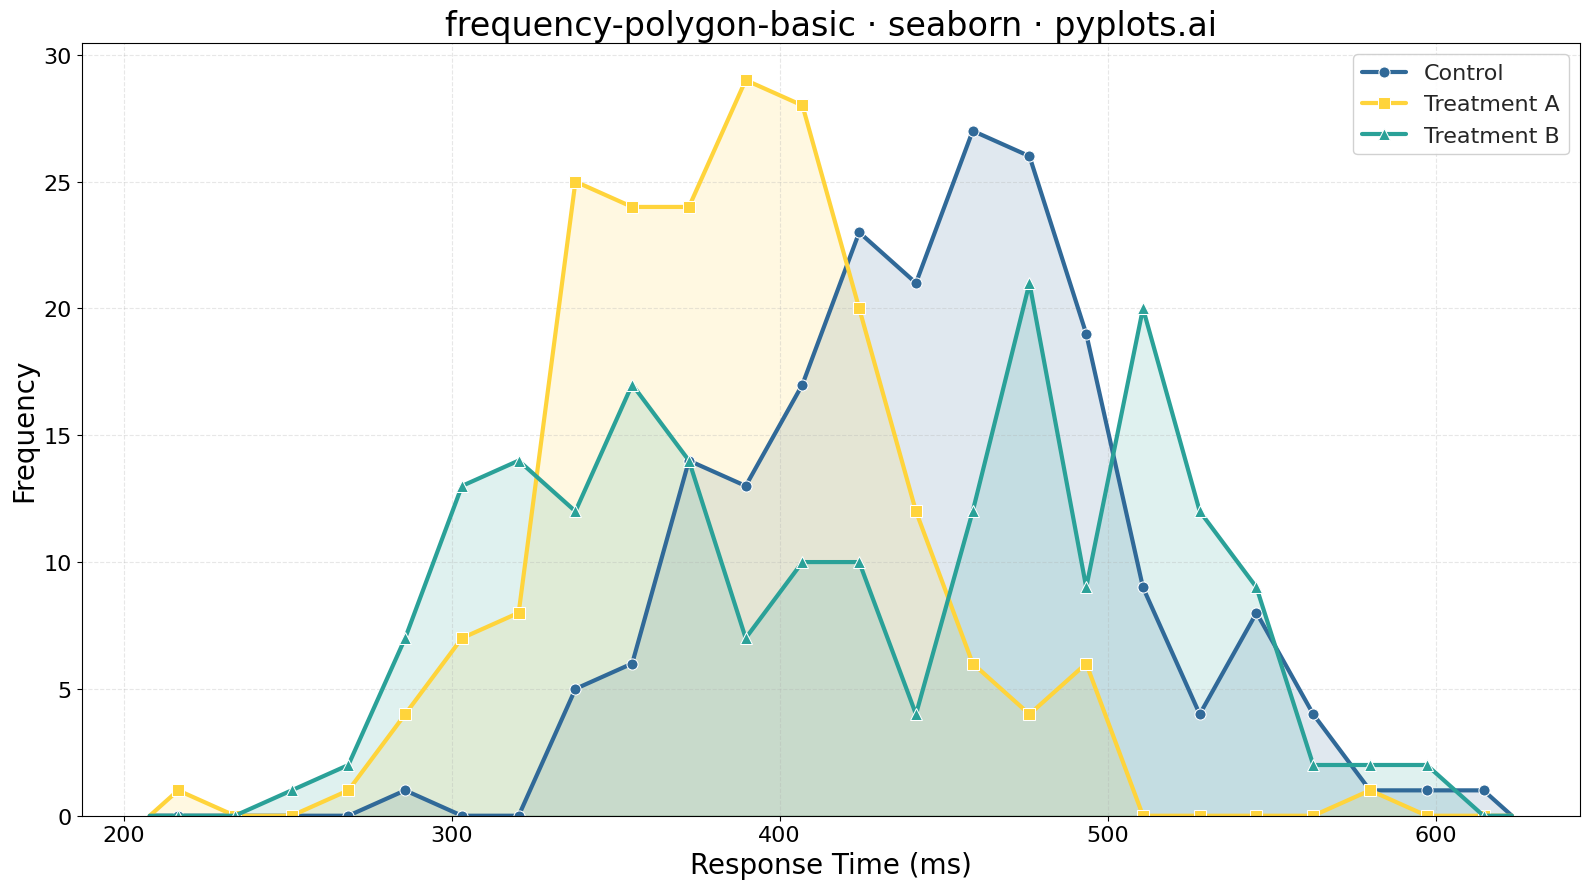

Here is the Python script that generated this plot:
""" pyplots.ai
frequency-polygon-basic: Frequency Polygon for Distribution Comparison
Library: seaborn 0.13.2 | Python 3.13.11
Quality: 92/100 | Created: 2026-01-09
"""

import matplotlib.pyplot as plt
import numpy as np
import seaborn as sns


# Data - Response times (ms) for three experimental conditions
np.random.seed(42)
n_per_group = 200

# Control group: centered around 450ms
control = np.random.normal(loc=450, scale=60, size=n_per_group)

# Treatment A: faster responses, centered around 380ms
treatment_a = np.random.normal(loc=380, scale=50, size=n_per_group)

# Treatment B: bimodal - some fast, some slow responders
treatment_b = np.concatenate(
    [
        np.random.normal(loc=350, scale=40, size=n_per_group // 2),
        np.random.normal(loc=500, scale=45, size=n_per_group // 2),
    ]
)

# Common bin edges for all groups (aligned for accurate comparison)
all_data = np.concatenate([control, treatment_a, treatment_b])
bins = np.linspace(all_data.min() - 10, all_data.max() + 10, 25)
bin_centers = (bins[:-1] + bins[1:]) / 2

# Compute frequencies for each group (extend to zero at ends for closed polygon)
ctrl_counts, _ = np.histogram(control, bins=bins)
ctrl_x = np.concatenate([[bins[0]], bin_centers, [bins[-1]]])
ctrl_y = np.concatenate([[0], ctrl_counts, [0]])

trt_a_counts, _ = np.histogram(treatment_a, bins=bins)
trt_a_x = np.concatenate([[bins[0]], bin_centers, [bins[-1]]])
trt_a_y = np.concatenate([[0], trt_a_counts, [0]])

trt_b_counts, _ = np.histogram(treatment_b, bins=bins)
trt_b_x = np.concatenate([[bins[0]], bin_centers, [bins[-1]]])
trt_b_y = np.concatenate([[0], trt_b_counts, [0]])

# Create figure
fig, ax = plt.subplots(figsize=(16, 9))
sns.set_style("whitegrid")

# Plot frequency polygons using seaborn's lineplot
# Control group - Python Blue
sns.lineplot(
    x=ctrl_x,
    y=ctrl_y,
    ax=ax,
    linewidth=3,
    color="#306998",
    label="Control",
    marker="o",
    markersize=8,
    markevery=slice(1, -1),
)
ax.fill_between(ctrl_x, ctrl_y, alpha=0.15, color="#306998")

# Treatment A - Python Yellow
sns.lineplot(
    x=trt_a_x,
    y=trt_a_y,
    ax=ax,
    linewidth=3,
    color="#FFD43B",
    label="Treatment A",
    marker="s",
    markersize=8,
    markevery=slice(1, -1),
)
ax.fill_between(trt_a_x, trt_a_y, alpha=0.15, color="#FFD43B")

# Treatment B - Teal (colorblind-safe)
sns.lineplot(
    x=trt_b_x,
    y=trt_b_y,
    ax=ax,
    linewidth=3,
    color="#2AA198",
    label="Treatment B",
    marker="^",
    markersize=8,
    markevery=slice(1, -1),
)
ax.fill_between(trt_b_x, trt_b_y, alpha=0.15, color="#2AA198")

# Styling
ax.set_xlabel("Response Time (ms)", fontsize=20)
ax.set_ylabel("Frequency", fontsize=20)
ax.set_title("frequency-polygon-basic · seaborn · pyplots.ai", fontsize=24)
ax.tick_params(axis="both", labelsize=16)
ax.legend(fontsize=16, loc="upper right", framealpha=0.9)
ax.set_ylim(bottom=0)
ax.grid(True, alpha=0.3, linestyle="--")

plt.tight_layout()
plt.savefig("plot.png", dpi=300, bbox_inches="tight")
